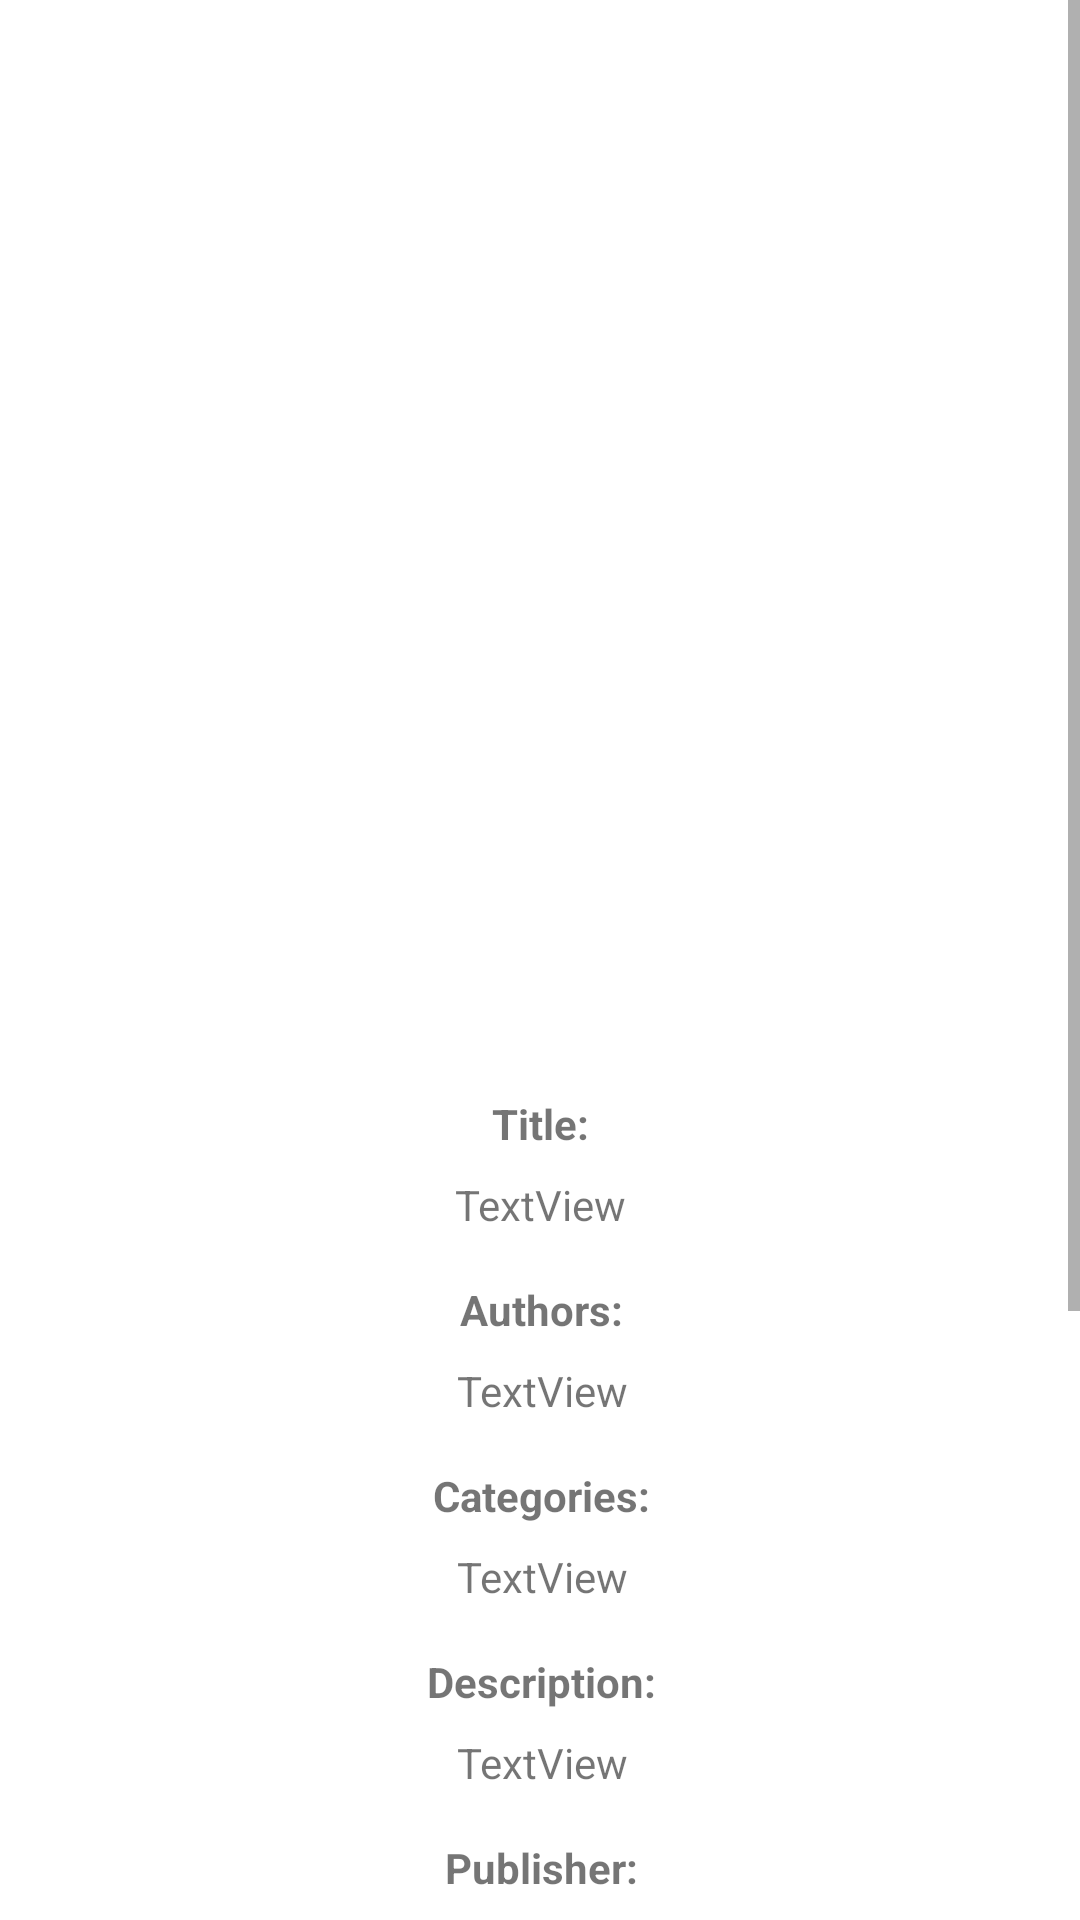

Produce the Android XML layout that renders to this screen, including the resource entries it uses.
<!-- AndroidManifest.xml: application theme Theme.FindAnyBook -->
<!-- res/layout/activity_second.xml -->
<?xml version="1.0" encoding="utf-8"?>
<ScrollView
    xmlns:android="http://schemas.android.com/apk/res/android"
    xmlns:app="http://schemas.android.com/apk/res-auto"
    xmlns:tools="http://schemas.android.com/tools"
    android:layout_height="match_parent"
    android:layout_width="match_parent">

    <androidx.constraintlayout.widget.ConstraintLayout
        android:layout_width="match_parent"
        android:layout_height="wrap_content"
        android:padding="30dp"
        tools:context=".SecondActivity">

        <TextView
            android:id="@+id/book_title_header"
            android:layout_width="wrap_content"
            android:layout_height="wrap_content"
            android:layout_marginTop="16dp"
            android:text="Title:"
            android:textStyle="bold"
            app:layout_constraintEnd_toEndOf="parent"
            app:layout_constraintStart_toStartOf="parent"
            app:layout_constraintTop_toBottomOf="@+id/bigImageView" />

        <TextView
            android:id="@+id/title_textview"
            android:layout_width="wrap_content"
            android:layout_height="wrap_content"
            android:layout_marginTop="8dp"
            android:text="TextView"
            app:layout_constraintEnd_toEndOf="parent"
            app:layout_constraintHorizontal_bias="0.501"
            app:layout_constraintStart_toStartOf="parent"
            app:layout_constraintTop_toBottomOf="@+id/book_title_header" />

        <TextView
            android:id="@+id/page_count_textview"
            android:layout_width="wrap_content"
            android:layout_height="wrap_content"
            android:layout_marginTop="8dp"
            android:text="TextView"
            app:layout_constraintEnd_toEndOf="parent"
            app:layout_constraintHorizontal_bias="0.504"
            app:layout_constraintStart_toStartOf="parent"
            app:layout_constraintTop_toBottomOf="@+id/book_page_count_header" />

        <TextView
            android:id="@+id/book_categories_header"
            android:layout_width="wrap_content"
            android:layout_height="wrap_content"
            android:layout_marginTop="16dp"
            android:text="Categories:"
            android:textStyle="bold"
            app:layout_constraintEnd_toEndOf="parent"
            app:layout_constraintHorizontal_bias="0.502"
            app:layout_constraintStart_toStartOf="parent"
            app:layout_constraintTop_toBottomOf="@+id/authors_textview" />

        <TextView
            android:id="@+id/isbn_13_textview"
            android:layout_width="wrap_content"
            android:layout_height="wrap_content"
            android:layout_marginTop="8dp"
            android:text="TextView"
            app:layout_constraintEnd_toEndOf="parent"
            app:layout_constraintHorizontal_bias="0.504"
            app:layout_constraintStart_toStartOf="parent"
            app:layout_constraintTop_toBottomOf="@+id/book_isbn_13_header" />

        <TextView
            android:id="@+id/book_description_header"
            android:layout_width="wrap_content"
            android:layout_height="wrap_content"
            android:layout_marginTop="16dp"
            android:text="Description:"
            android:textStyle="bold"
            app:layout_constraintEnd_toEndOf="parent"
            app:layout_constraintHorizontal_bias="0.502"
            app:layout_constraintStart_toStartOf="parent"
            app:layout_constraintTop_toBottomOf="@+id/categories_textview" />

        <TextView
            android:id="@+id/categories_textview"
            android:layout_width="wrap_content"
            android:layout_height="wrap_content"
            android:layout_marginTop="8dp"
            android:text="TextView"
            app:layout_constraintEnd_toEndOf="parent"
            app:layout_constraintHorizontal_bias="0.504"
            app:layout_constraintStart_toStartOf="parent"
            app:layout_constraintTop_toBottomOf="@+id/book_categories_header" />

        <TextView
            android:id="@+id/book_page_count_header"
            android:layout_width="wrap_content"
            android:layout_height="wrap_content"
            android:layout_marginTop="16dp"
            android:text="Page count:"
            android:textStyle="bold"
            app:layout_constraintEnd_toEndOf="parent"
            app:layout_constraintHorizontal_bias="0.504"
            app:layout_constraintStart_toStartOf="parent"
            app:layout_constraintTop_toBottomOf="@+id/published_date_textview" />

        <TextView
            android:id="@+id/book_publisher_header"
            android:layout_width="wrap_content"
            android:layout_height="wrap_content"
            android:layout_marginTop="16dp"
            android:text="Publisher:"
            android:textStyle="bold"
            app:layout_constraintEnd_toEndOf="parent"
            app:layout_constraintHorizontal_bias="0.502"
            app:layout_constraintStart_toStartOf="parent"
            app:layout_constraintTop_toBottomOf="@+id/description_textview" />

        <TextView
            android:id="@+id/book_isbn_13_header"
            android:layout_width="wrap_content"
            android:layout_height="wrap_content"
            android:layout_marginTop="16dp"
            android:text="ISBN 13:"
            android:textStyle="bold"
            app:layout_constraintEnd_toEndOf="parent"
            app:layout_constraintHorizontal_bias="0.502"
            app:layout_constraintStart_toStartOf="parent"
            app:layout_constraintTop_toBottomOf="@+id/isbn_10_textview" />

        <TextView
            android:id="@+id/published_date_textview"
            android:layout_width="wrap_content"
            android:layout_height="wrap_content"
            android:layout_marginTop="8dp"
            android:text="TextView"
            app:layout_constraintEnd_toEndOf="parent"
            app:layout_constraintHorizontal_bias="0.504"
            app:layout_constraintStart_toStartOf="parent"
            app:layout_constraintTop_toBottomOf="@+id/book_published_date_header" />

        <TextView
            android:id="@+id/book_isbn_10_header"
            android:layout_width="wrap_content"
            android:layout_height="wrap_content"
            android:layout_marginTop="16dp"
            android:text="ISBN 10:"
            android:textStyle="bold"
            app:layout_constraintEnd_toEndOf="parent"
            app:layout_constraintHorizontal_bias="0.502"
            app:layout_constraintStart_toStartOf="parent"
            app:layout_constraintTop_toBottomOf="@+id/page_count_textview" />

        <TextView
            android:id="@+id/book_authors_header"
            android:layout_width="wrap_content"
            android:layout_height="wrap_content"
            android:layout_marginTop="16dp"
            android:text="Authors:"
            android:textStyle="bold"
            app:layout_constraintEnd_toEndOf="parent"
            app:layout_constraintHorizontal_bias="0.502"
            app:layout_constraintStart_toStartOf="parent"
            app:layout_constraintTop_toBottomOf="@+id/title_textview" />

        <TextView
            android:id="@+id/description_textview"
            android:layout_width="wrap_content"
            android:layout_height="wrap_content"
            android:layout_marginTop="8dp"
            android:text="TextView"
            app:layout_constraintEnd_toEndOf="parent"
            app:layout_constraintHorizontal_bias="0.504"
            app:layout_constraintStart_toStartOf="parent"
            app:layout_constraintTop_toBottomOf="@+id/book_description_header" />

        <TextView
            android:id="@+id/isbn_10_textview"
            android:layout_width="wrap_content"
            android:layout_height="wrap_content"
            android:layout_marginTop="8dp"
            android:text="TextView"
            app:layout_constraintEnd_toEndOf="parent"
            app:layout_constraintHorizontal_bias="0.504"
            app:layout_constraintStart_toStartOf="parent"
            app:layout_constraintTop_toBottomOf="@+id/book_isbn_10_header" />

        <TextView
            android:id="@+id/book_published_date_header"
            android:layout_width="wrap_content"
            android:layout_height="wrap_content"
            android:layout_marginTop="16dp"
            android:text="Published date:"
            android:textStyle="bold"
            app:layout_constraintEnd_toEndOf="parent"
            app:layout_constraintHorizontal_bias="0.503"
            app:layout_constraintStart_toStartOf="parent"
            app:layout_constraintTop_toBottomOf="@+id/publisher_textview" />

        <TextView
            android:id="@+id/publisher_textview"
            android:layout_width="wrap_content"
            android:layout_height="wrap_content"
            android:layout_marginTop="8dp"
            android:text="TextView"
            app:layout_constraintEnd_toEndOf="parent"
            app:layout_constraintHorizontal_bias="0.504"
            app:layout_constraintStart_toStartOf="parent"
            app:layout_constraintTop_toBottomOf="@+id/book_publisher_header" />

        <TextView
            android:id="@+id/authors_textview"
            android:layout_width="wrap_content"
            android:layout_height="wrap_content"
            android:layout_marginTop="8dp"
            android:text="TextView"
            app:layout_constraintEnd_toEndOf="parent"
            app:layout_constraintHorizontal_bias="0.504"
            app:layout_constraintStart_toStartOf="parent"
            app:layout_constraintTop_toBottomOf="@+id/book_authors_header" />

        <ImageView
            android:id="@+id/bigImageView"
            android:layout_width="221dp"
            android:layout_height="318dp"
            android:layout_marginTop="1dp"
            app:layout_constraintEnd_toEndOf="parent"
            app:layout_constraintHorizontal_bias="0.501"
            app:layout_constraintStart_toStartOf="parent"
            app:layout_constraintTop_toTopOf="parent"
            app:srcCompat="@drawable/ic_launcher_background" />
    </androidx.constraintlayout.widget.ConstraintLayout>
</ScrollView>
<!-- resources referenced by this layout -->
<resources>
  <style name="Theme.FindAnyBook" parent="Theme.MaterialComponents.DayNight.DarkActionBar">
          
          <item name="colorPrimary">@color/green</item>
          <item name="colorPrimaryVariant">@color/green_dark</item>
          <item name="colorOnPrimary">@color/white</item>
          
          <item name="colorSecondary">@color/yellow</item>
          <item name="colorSecondaryVariant">@color/yellow_dark</item>
          <item name="colorOnSecondary">@color/black</item>
          
          <item name="android:statusBarColor" tools:targetApi="l">?attr/colorPrimaryVariant</item>
          
      </style>
  <color name="green">#4caf50</color>
  <color name="green_dark">#087f23</color>
  <color name="white">#FFFFFFFF</color>
  <color name="yellow">#fbc02d</color>
  <color name="yellow_dark">#c49000</color>
  <color name="black">#FF000000</color>
</resources>
